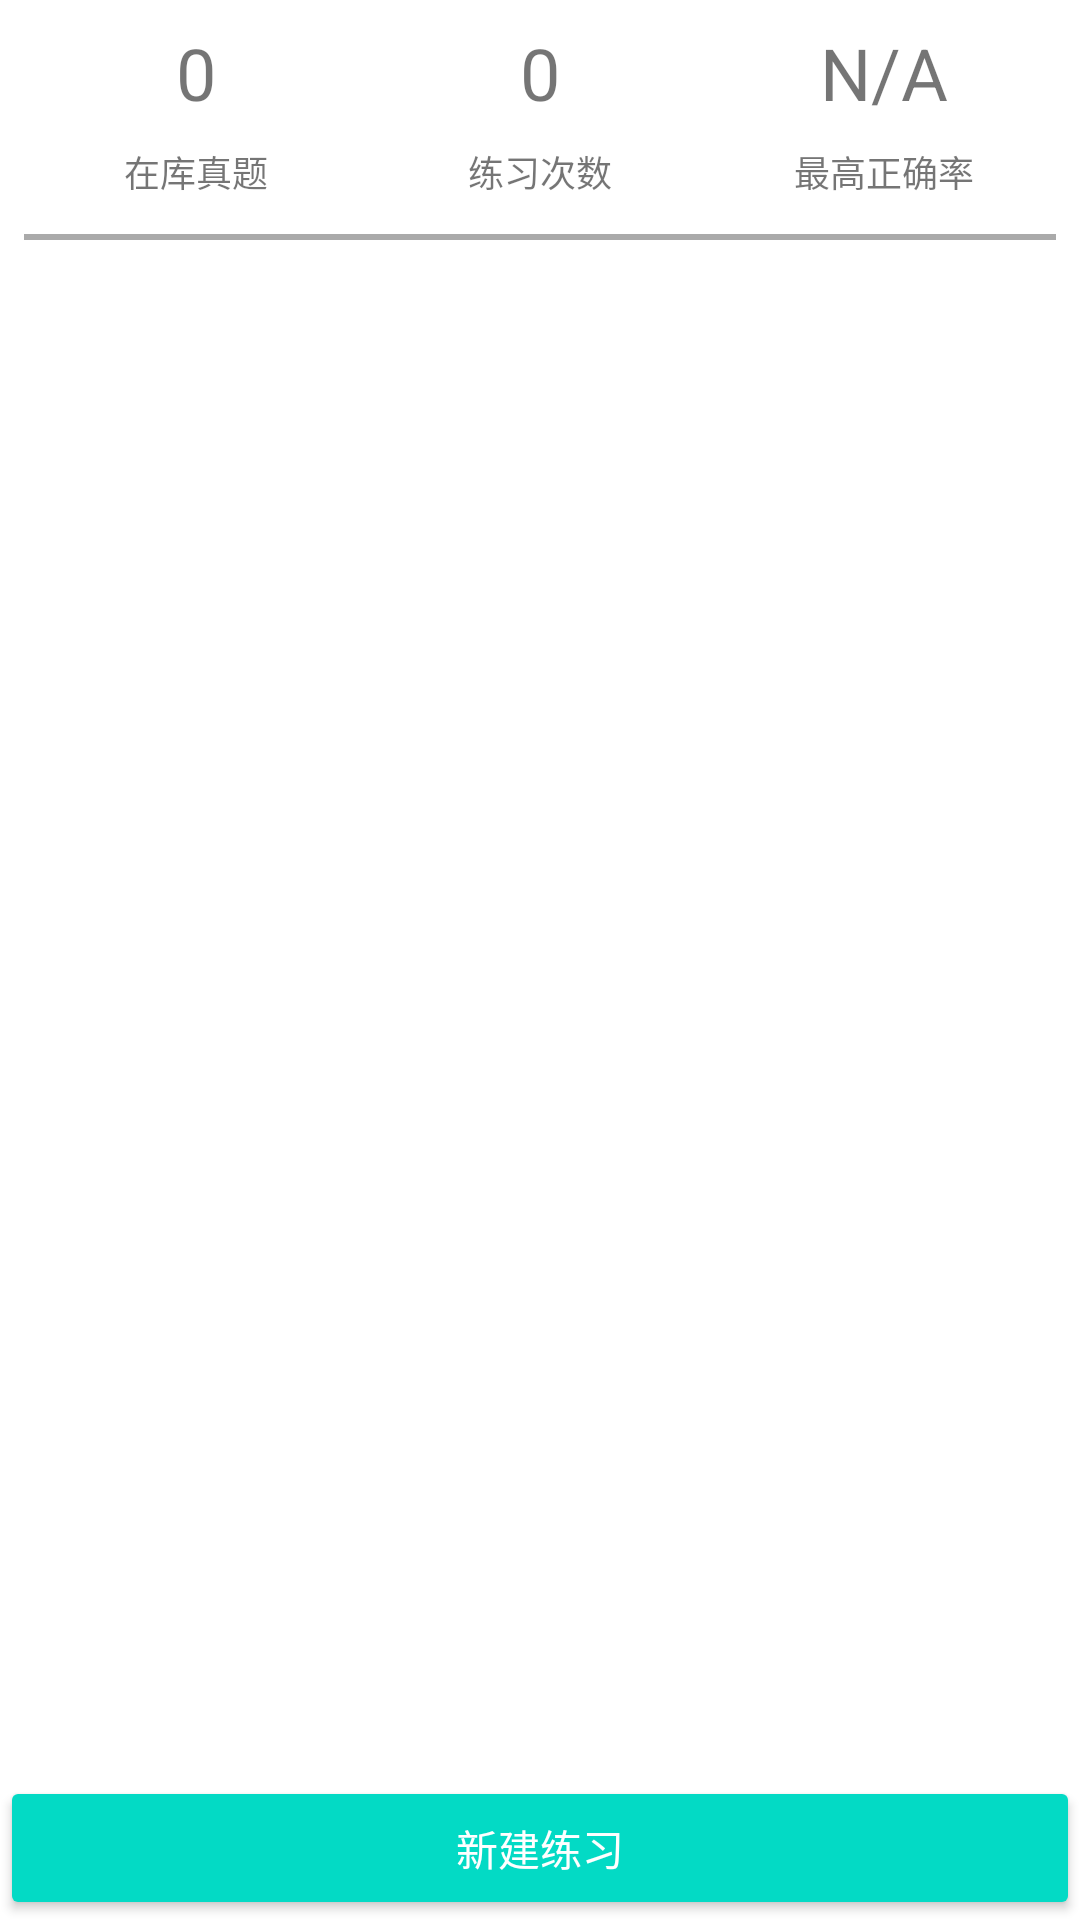

Android layout source for this screen:
<!-- AndroidManifest.xml: application theme AppTheme -->
<!-- res/layout/activity_main.xml -->
<?xml version="1.0" encoding="utf-8"?>
<android.support.constraint.ConstraintLayout xmlns:android="http://schemas.android.com/apk/res/android"
    xmlns:app="http://schemas.android.com/apk/res-auto"
    xmlns:tools="http://schemas.android.com/tools"
    android:layout_width="match_parent"
    android:layout_height="match_parent"
    tools:context=".views.MainActivity">

    <ImageView
        android:id="@+id/ivMainHeader"
        android:layout_width="match_parent"
        android:layout_height="wrap_content"
        app:layout_constraintTop_toTopOf="parent"/>

    <LinearLayout
        android:id="@+id/layoutHighlights"
        android:layout_width="match_parent"
        android:layout_height="wrap_content"
        android:layout_marginTop="8dp"
        android:layout_marginLeft="8dp"
        android:layout_marginStart="8dp"
        android:layout_marginRight="8dp"
        android:layout_marginEnd="8dp"
        android:orientation="horizontal"
        app:layout_constraintTop_toBottomOf="@id/ivMainHeader">

        <TextView
            android:id="@+id/tvTotalQuestionCount"
            android:layout_width="0dp"
            android:layout_height="wrap_content"
            android:layout_weight="1"
            android:textAlignment="center"
            android:text="@string/main_default_count"
            android:textSize="24sp" />

        <TextView
            android:id="@+id/tvTotalPracticeCount"
            android:layout_width="0dp"
            android:layout_height="wrap_content"
            android:layout_weight="1"
            android:textAlignment="center"
            android:text="@string/main_default_count"
            android:textSize="24sp" />

        <TextView
            android:id="@+id/tvHighestRate"
            android:layout_width="0dp"
            android:layout_height="wrap_content"
            android:layout_weight="1"
            android:textAlignment="center"
            android:text="@string/main_default_rate"
            android:textSize="24sp" />

    </LinearLayout>

    <LinearLayout
        android:id="@+id/layoutTitles"
        android:layout_width="match_parent"
        android:layout_height="wrap_content"
        android:layout_marginTop="8dp"
        android:layout_marginLeft="8dp"
        android:layout_marginStart="8dp"
        android:layout_marginRight="8dp"
        android:layout_marginEnd="8dp"
        android:orientation="horizontal"
        app:layout_constraintTop_toBottomOf="@id/layoutHighlights">

        <TextView
            android:layout_width="0dp"
            android:layout_height="wrap_content"
            android:layout_weight="1"
            android:textAlignment="center"
            android:text="@string/main_header_question_count"
            android:textSize="12sp" />

        <TextView
            android:layout_width="0dp"
            android:layout_height="wrap_content"
            android:layout_weight="1"
            android:textAlignment="center"
            android:text="@string/main_header_practice_count"
            android:textSize="12sp" />

        <TextView
            android:layout_width="0dp"
            android:layout_height="wrap_content"
            android:layout_weight="1"
            android:textAlignment="center"
            android:text="@string/main_header_highest_rate"
            android:textSize="12sp" />

    </LinearLayout>

    <View
        android:id="@+id/tvPracticeHistory"
        android:layout_width="match_parent"
        android:layout_height="2dp"
        android:background="@android:color/darker_gray"
        app:layout_constraintTop_toBottomOf="@id/layoutTitles"
        android:layout_marginTop="12dp"
        android:layout_marginLeft="8dp"
        android:layout_marginStart="8dp"
        android:layout_marginRight="8dp"
        android:layout_marginEnd="8dp" />

    <ListView
        android:id="@+id/lvPracticeHistory"
        android:layout_width="match_parent"
        android:layout_height="0dp"
        android:layout_marginTop="8dp"
        app:layout_constraintTop_toBottomOf="@id/tvPracticeHistory"
        app:layout_constraintBottom_toTopOf="@id/btnNewPractice"/>

    <Button
        android:id="@+id/btnNewPractice"
        android:layout_width="match_parent"
        android:layout_height="wrap_content"
        app:layout_constraintBottom_toBottomOf="parent"
        android:text="@string/main_start_new_practice" />

</android.support.constraint.ConstraintLayout>
<!-- resources referenced by this layout -->
<resources>
  <string name="main_default_count">0</string>
  <string name="main_default_rate">N/A</string>
  <string name="main_header_highest_rate">最高正确率</string>
  <string name="main_header_practice_count">练习次数</string>
  <string name="main_header_question_count">在库真题</string>
  <string name="main_start_new_practice">新建练习</string>
  <style name="AppTheme" parent="Theme.AppCompat.Light.DarkActionBar">
          
          <item name="colorPrimary">@color/colorPrimary</item>
          <item name="colorPrimaryDark">@color/colorPrimaryDark</item>
          <item name="colorAccent">@color/colorAccent</item>
  
          <item name="android:windowBackground">@android:color/background_light</item>
          <item name="android:buttonStyle">@style/Widget.AppCompat.Button.Colored</item>
      </style>
  <!-- not gathered from this repository: default colours our renderer supplied (Android Studio template values) -->
  <color name="colorPrimary">#FF6200EE</color>
  <color name="colorPrimaryDark">#FF3700B3</color>
  <color name="colorAccent">#FF03DAC5</color>
</resources>
